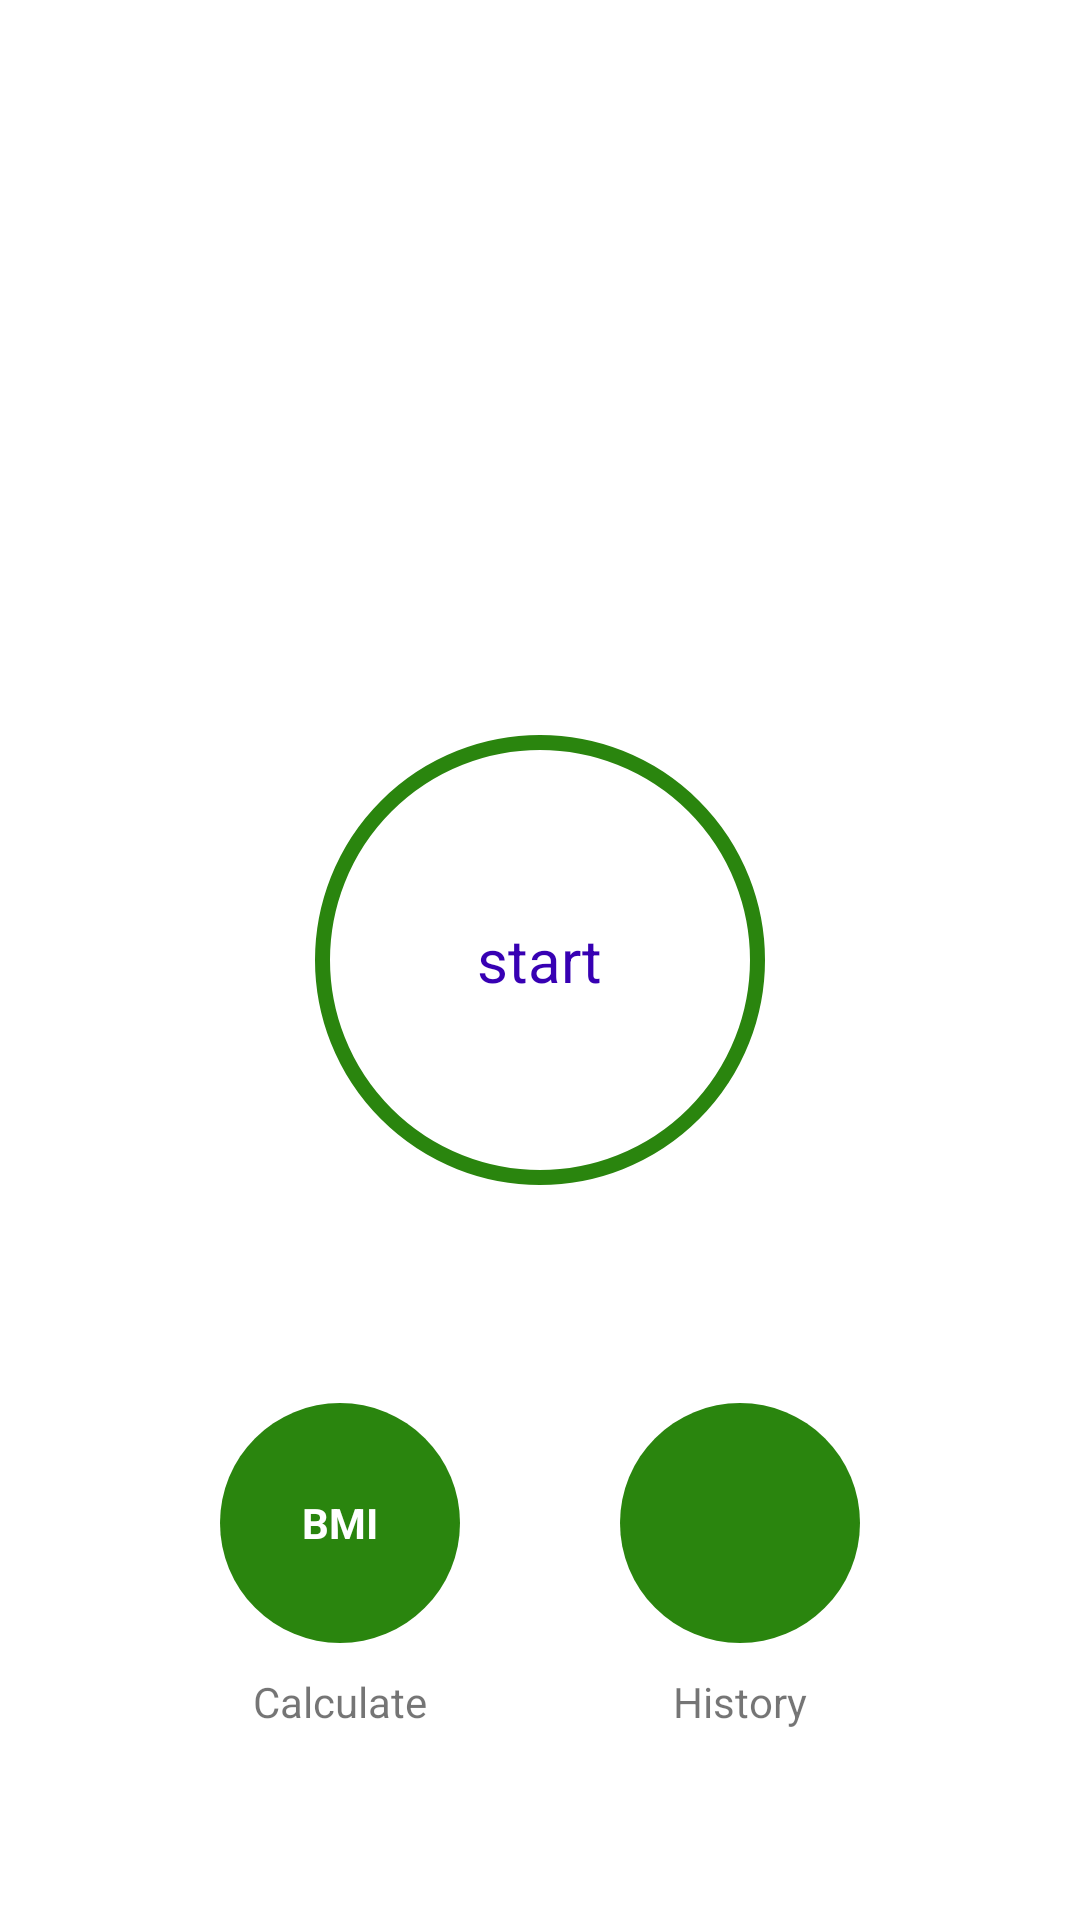

Android layout source for this screen:
<!-- AndroidManifest.xml: application theme Theme.WorkoutApp -->
<!-- res/layout/activity_main.xml -->
<?xml version="1.0" encoding="utf-8"?>
<androidx.constraintlayout.widget.ConstraintLayout xmlns:android="http://schemas.android.com/apk/res/android"
    xmlns:app="http://schemas.android.com/apk/res-auto"
    xmlns:tools="http://schemas.android.com/tools"
    android:layout_width="match_parent"
    android:layout_height="match_parent"
    android:padding ="@dimen/main_screen_padding"
    tools:context=".MainActivity">


    <ImageView
        android:id="@+id/iv_workout"
        android:layout_width="wrap_content"
        android:layout_height="195dp"
        android:src="@drawable/img_main_page"
        app:layout_constraintEnd_toEndOf="parent"
        app:layout_constraintStart_toStartOf="parent"
        app:layout_constraintTop_toTopOf="parent"
        android:contentDescription = "@string/start_image"
        />

    <FrameLayout
        android:id = "@+id/fl_start_counter"
        android:layout_width = "150dp"
        android:layout_height = "150dp"
        app:layout_constraintTop_toBottomOf = "@+id/iv_workout"
        app:layout_constraintStart_toStartOf ="parent"
        app:layout_constraintEnd_toEndOf = "parent"
        android:layout_marginTop ="30dp"
        android:background = "@drawable/fl_ripple_background"
        >
        <TextView
            android:id = "@+id/tv_count"
            android:layout_width = "wrap_content"
            android:layout_height ="wrap_content"
            android:text ="@string/start"
            android:textSize = "20sp"
            android:textColor = "@color/purple_700"
            android:layout_gravity = "center"
            />
    </FrameLayout>

    <FrameLayout
        android:layout_width = "80dp"
        android:layout_height = "80dp"
        android:id = "@+id/flBmi"
        app:layout_constraintTop_toBottomOf = "@+id/fl_start_counter"
        app:layout_constraintBottom_toBottomOf="parent"
        app:layout_constraintStart_toStartOf="parent"
        app:layout_constraintEnd_toStartOf="@+id/flHistory"
        android:background = "@drawable/circular_background"
        >
        <TextView
            android:id = "@+id/tvBMI"
            android:layout_width = "match_parent"
            android:layout_height = "wrap_content"
            android:text = "@string/bmi"
            android:layout_gravity = "center"
            android:gravity = "center"
            android:textColor = "@color/white"
            android:textStyle = "bold"
            />
    </FrameLayout>
    <TextView
        android:id = "@+id/tvCalculate"
        app:layout_constraintTop_toBottomOf = "@+id/flBmi"
        app:layout_constraintStart_toStartOf="@+id/flBmi"
        app:layout_constraintEnd_toEndOf = "@+id/flBmi"
        android:layout_width = "wrap_content"
        android:layout_height = "wrap_content"
        android:layout_marginTop="10dp"
        android:text = "Calculate"

        />

    <FrameLayout
        android:layout_width = "80dp"
        android:layout_height = "80dp"
        android:id = "@+id/flHistory"
        app:layout_constraintTop_toBottomOf = "@+id/fl_start_counter"
        app:layout_constraintBottom_toBottomOf="parent"
        app:layout_constraintStart_toEndOf="@+id/flBmi"
        app:layout_constraintEnd_toEndOf="parent"
        android:layout_gravity = "center"
        android:gravity = "center"
        android:background = "@drawable/circular_background"
        >
        <ImageView
            android:id = "@+id/ivHistory"
            android:layout_width = "50dp"
            android:layout_height = "50dp"
            android:src = "@drawable/ic_calendar"
            android:layout_gravity = "center"
            android:gravity = "center"
            />
    </FrameLayout>

    <TextView
        android:id="@+id/tvHistory"
        android:layout_width="wrap_content"
        android:layout_height="wrap_content"
        android:text="@string/history"
        android:layout_marginTop="10dp"
        app:layout_constraintEnd_toEndOf="@+id/flHistory"
        app:layout_constraintStart_toStartOf="@+id/flHistory"
        app:layout_constraintTop_toBottomOf="@+id/flHistory" />
</androidx.constraintlayout.widget.ConstraintLayout>
<!-- resources referenced by this layout -->
<resources>
  <color name="purple_700">#FF3700B3</color>
  <color name="white">#FFFFFFFF</color>
  <dimen name="main_screen_padding">20dp</dimen>
  <!-- drawable circular_background (drawable) -->
  <?xml version="1.0" encoding="utf-8"?>
  <shape xmlns:android="http://schemas.android.com/apk/res/android"
      android:shape="oval"
      >
      <solid
          android:color="@color/light_green"
          />
  </shape>
  <!-- drawable fl_ripple_background (drawable) -->
  <?xml version="1.0" encoding="utf-8"?>
  <ripple xmlns:android="http://schemas.android.com/apk/res/android"
      android:color="@color/light_gray"
      >
      <item
          android:id="@android:id/mask"
          >
          <shape
              android:shape="oval"
              >
              <solid android:color="@color/white"/>
          </shape>
      </item>
      <item
          android:drawable = "@drawable/fl_circular_border"
          />
  </ripple>
  <string name="bmi">BMI</string>
  <string name="history">History</string>
  <string name="start">start</string>
  <string name="start_image">start image</string>
  <style name="Theme.WorkoutApp" parent="Theme.MaterialComponents.Light.DarkActionBar">
          
          <item name="colorPrimary">@color/purple_500</item>
          <item name="colorPrimaryVariant">@color/purple_700</item>
          <item name="colorOnPrimary">@color/white</item>
          
          <item name="colorSecondary">@color/teal_200</item>
          <item name="colorSecondaryVariant">@color/teal_700</item>
          <item name="colorOnSecondary">@color/black</item>
          
          <item name="android:statusBarColor">?attr/colorPrimaryVariant</item>
          
      </style>
  <color name="light_green">#2a850e</color>
  <color name="light_gray">#adb5bd</color>
  <!-- drawable fl_circular_border (drawable) -->
  <?xml version="1.0" encoding="utf-8"?>
  <shape xmlns:android="http://schemas.android.com/apk/res/android"
      android:shape = "oval"
      >
      <stroke
          android:color="@color/light_green"
          android:width="5dp"
          />
      <solid
          android:color="@color/white"
          />
  </shape>
  <color name="purple_500">#FF6200EE</color>
  <color name="teal_200">#FF03DAC5</color>
  <color name="teal_700">#FF018786</color>
  <color name="black">#FF000000</color>
</resources>
